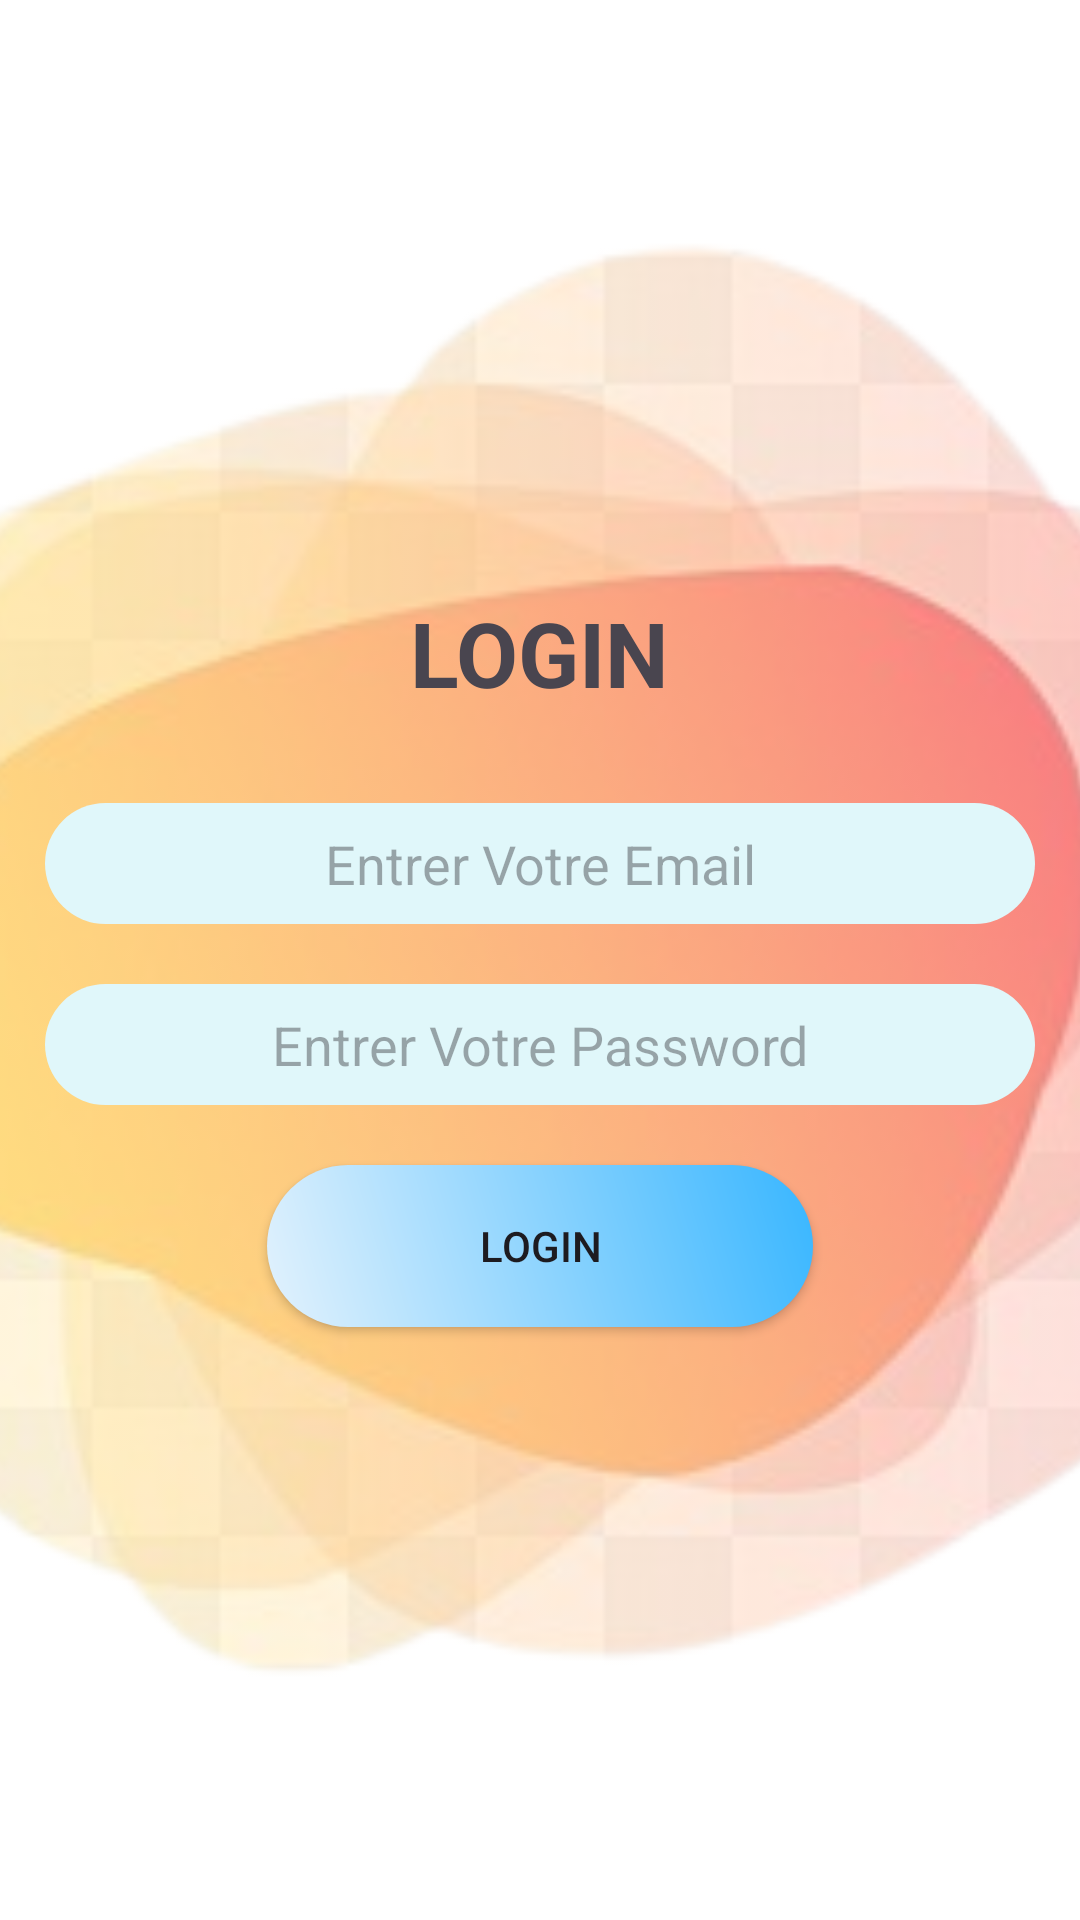

This screen was rendered from an Android layout file. Write that file and the resources it references.
<!-- AndroidManifest.xml: application theme Theme.MyMarket -->
<!-- res/layout/login_activity.xml -->
<?xml version="1.0" encoding="utf-8"?>
<LinearLayout
    xmlns:android="http://schemas.android.com/apk/res/android"
    android:layout_width="match_parent"
    android:layout_height="match_parent"
    android:orientation="vertical"
    android:gravity="center">
    <FrameLayout
        xmlns:android="http://schemas.android.com/apk/res/android"
        android:layout_width="match_parent"
        android:id="@+id/frameLogin"
        android:layout_height="match_parent"
        android:background="@color/white">
        <ImageView
            android:layout_width="match_parent"
            android:layout_height="match_parent"
            android:scaleType="centerCrop"
            android:src="@drawable/shape"
            android:alpha="0.5" />

        <LinearLayout
            xmlns:android="http://schemas.android.com/apk/res/android"
            android:layout_width="match_parent"
            android:layout_height="match_parent"
            android:orientation="vertical"
            android:gravity="center">
            <LinearLayout
                xmlns:android="http://schemas.android.com/apk/res/android"
                android:layout_width="match_parent"
                android:layout_height="match_parent"
                android:orientation="vertical"
                android:gravity="center">

                <TextView
                    android:layout_width="wrap_content"
                    android:layout_height="wrap_content"
                    android:text="LOGIN"
                    android:textStyle="bold"
                    android:textSize="30dp"
                    android:layout_marginBottom="30dp"/>
                <EditText
                    android:id="@+id/email"
                    android:layout_width="330dp"
                    android:layout_height="wrap_content"
                    android:layout_marginBottom="20dp"
                    android:hint="Entrer Votre Email"
                    android:background="@drawable/edittext"
                    android:gravity="center"/>
                <EditText
                    android:id="@+id/password"
                    android:layout_width="330dp"
                    android:layout_height="wrap_content"
                    android:layout_marginBottom="20dp"
                    android:hint="Entrer Votre Password"
                    android:background="@drawable/edittext"
                    android:gravity="center"/>

                <androidx.appcompat.widget.AppCompatButton
                    android:id="@+id/buttonLogin"
                    android:layout_width="182dp"
                    android:layout_height="54dp"
                    android:text="LOGIN"
                    android:background="@drawable/button" />

            </LinearLayout>
        </LinearLayout>
    </FrameLayout>
</LinearLayout>
<!-- resources referenced by this layout -->
<resources>
  <color name="white">#FFFFFFFF</color>
  <!-- drawable button (drawable) -->
  <?xml version="1.0" encoding="utf-8"?>
  <shape xmlns:android="http://schemas.android.com/apk/res/android" android:shape="rectangle" >
      <corners
          android:radius="27dp"/>
      <gradient
          android:angle="45"
          android:centerX="35%"
          android:startColor="@color/colorBackground"
          android:endColor="@color/colorLogo"
          android:type="linear" />
      <size
          android:width="182dp"
          android:height="54dp"/>
  
  </shape>
  <!-- drawable edittext (drawable) -->
  <?xml version="1.0" encoding="utf-8"?>
  <shape xmlns:android="http://schemas.android.com/apk/res/android">
      <solid android:color="#E0F7FA" />
      <corners android:radius="50dp" />
      <padding
          android:left="16dp"
          android:top="8dp"
          android:right="16dp"
          android:bottom="8dp" />
  </shape>
  <!-- drawable shape: png bitmap (drawable, 89881 bytes) -->
  <style name="Theme.MyMarket" parent="Base.Theme.MyMarket" />
  <color name="colorBackground">#E3F2FD</color>
  <color name="colorLogo">#38b6ff</color>
  <style name="Base.Theme.MyMarket" parent="Theme.Material3.DayNight.NoActionBar">
          
          
      </style>
</resources>
